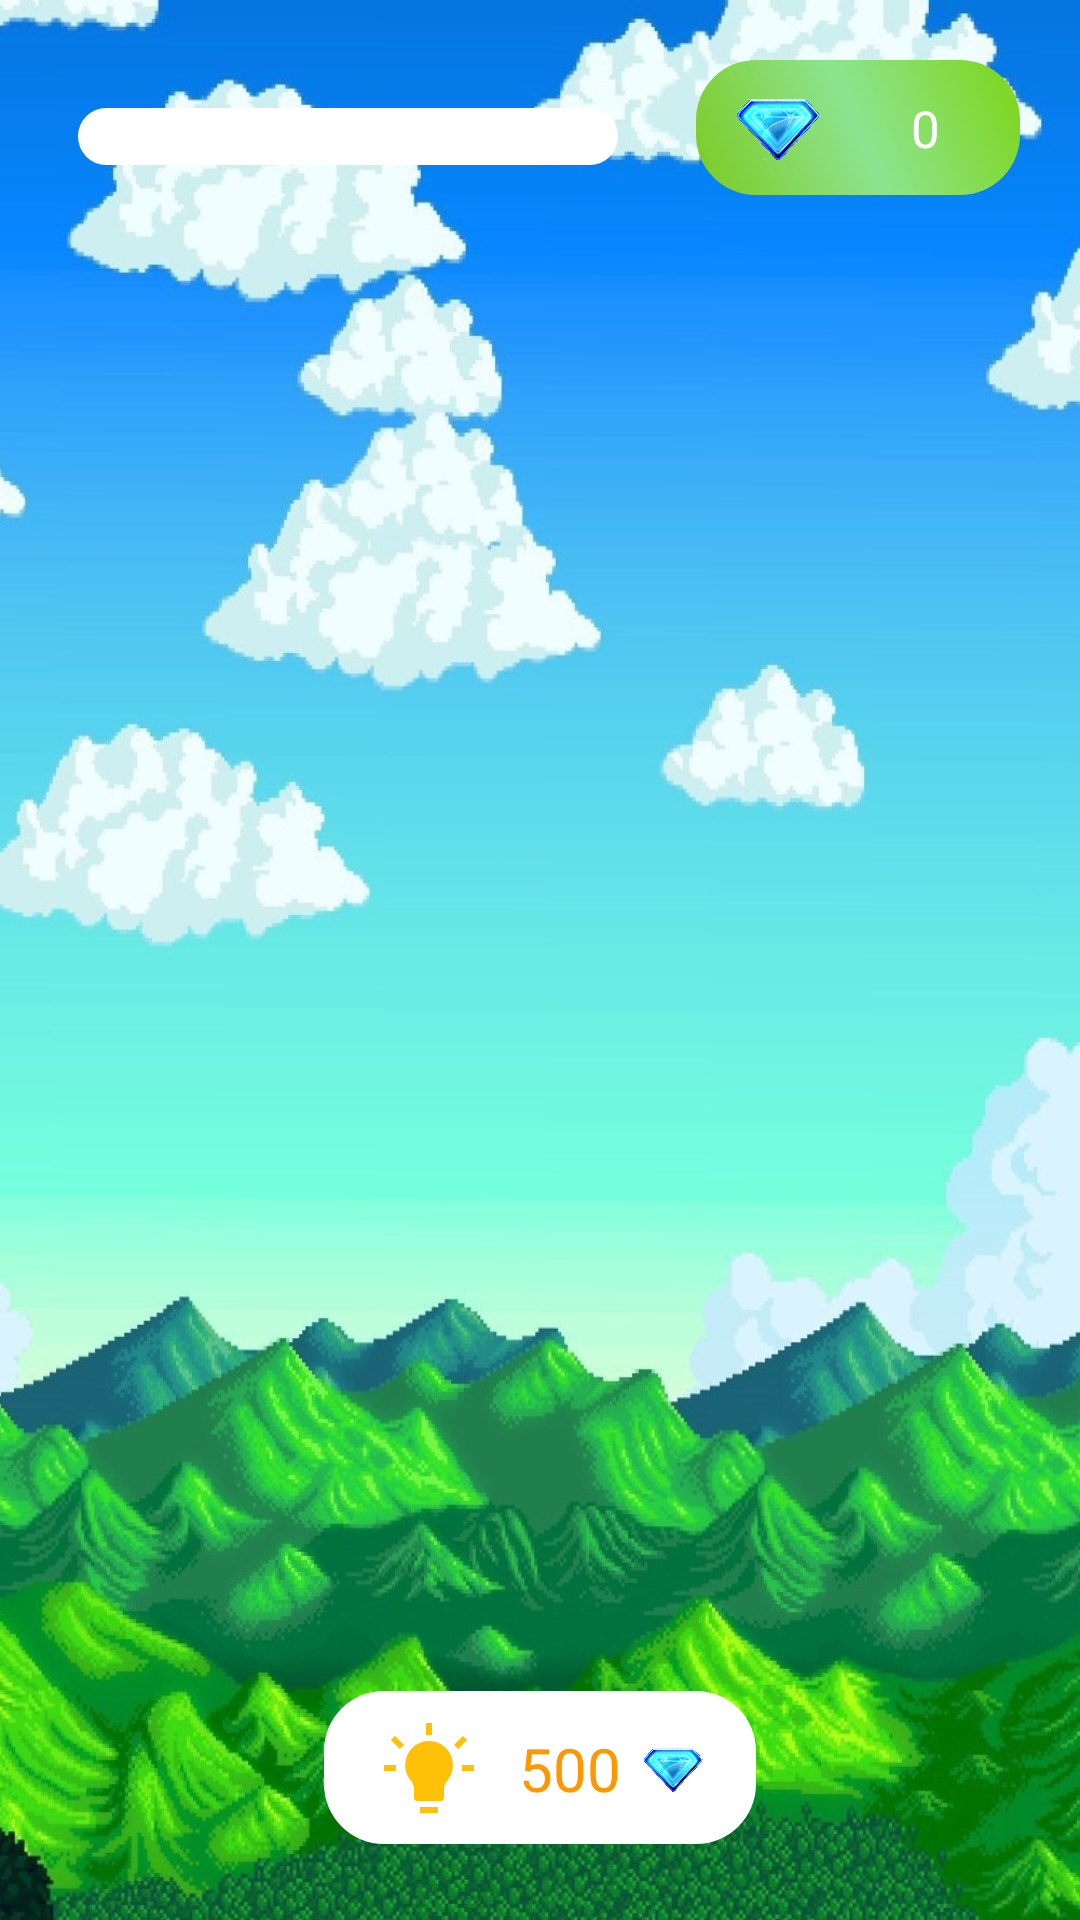

Android layout source for this screen:
<!-- AndroidManifest.xml: application theme Theme.Memory_game_app -->
<!-- res/layout/fragment_game_screen.xml -->
<?xml version="1.0" encoding="utf-8"?>
<androidx.constraintlayout.widget.ConstraintLayout xmlns:android="http://schemas.android.com/apk/res/android"
    xmlns:tools="http://schemas.android.com/tools"
    android:layout_width="match_parent"
    android:layout_height="match_parent"
    android:background="@drawable/memory_back6"
    xmlns:app="http://schemas.android.com/apk/res-auto"
    tools:context=".presentation.ui.GameScreen">

    <LinearLayout
        android:gravity="center"
        android:id="@+id/liner"
        app:layout_constraintWidth_percent="0.3"
        android:layout_marginTop="20dp"
        android:layout_marginEnd="20dp"
        android:paddingVertical="5dp"
        android:background="@drawable/back_btn1"
        android:orientation="horizontal"
        app:layout_constraintRight_toRightOf="parent"
        app:layout_constraintTop_toTopOf="parent"
        android:layout_width="0dp"
        android:layout_height="wrap_content">

        <androidx.constraintlayout.widget.ConstraintLayout
            android:layout_width="match_parent"
            android:layout_height="match_parent">

            <ImageView
                android:layout_marginLeft="10dp"
                android:id="@+id/olmos"
                app:layout_constraintBottom_toBottomOf="parent"
                app:layout_constraintTop_toTopOf="parent"
                app:layout_constraintLeft_toLeftOf="parent"
                android:scaleType="centerCrop"
                android:src="@drawable/olmos1"
                android:layout_width="35dp"
                android:layout_height="35dp"/>

            
            
            
            
            
            
            

            <TextView
                app:layout_constraintLeft_toRightOf="@id/olmos"
                app:layout_constraintBottom_toBottomOf="parent"
                app:layout_constraintTop_toTopOf="parent"
                app:layout_constraintRight_toRightOf="parent"
                android:id="@+id/score"
                android:layout_width="wrap_content"
                android:layout_height="wrap_content"
                android:fontFamily="@font/font1"
                android:text="0"
                android:textColor="@color/white"
                android:textSize="17sp" />

        </androidx.constraintlayout.widget.ConstraintLayout>



    </LinearLayout>
















    <androidx.constraintlayout.widget.ConstraintLayout
        android:background="@drawable/back_score1"
        android:id="@+id/bulb"
        app:layout_constraintHeight_percent="0.08"
        app:layout_constraintWidth_percent="0.4"
        app:layout_constraintBottom_toBottomOf="parent"
        app:layout_constraintLeft_toLeftOf="@id/containerMain"
        app:layout_constraintRight_toRightOf="@id/containerMain"
        app:layout_constraintTop_toBottomOf="@id/containerMain"
        android:layout_width="0dp"
        android:layout_height="0dp">

        <ImageView
            android:layout_marginEnd="10dp"
            app:layout_constraintHorizontal_chainStyle="packed"
            android:layout_marginStart="5dp"
            android:clickable="false"
            android:id="@+id/img"
            app:layout_constraintWidth_percent="0.3"
            app:layout_constraintBottom_toBottomOf="parent"
            app:layout_constraintRight_toLeftOf="@id/tv2"
            android:padding="5dp"
            app:layout_constraintTop_toTopOf="parent"
            app:layout_constraintLeft_toLeftOf="parent"
            android:src="@drawable/ic_bulb_on_svgrepo_com"
            android:layout_width="40dp"
            android:layout_height="40dp"/>

        <ImageView
            android:layout_marginEnd="5dp"
            android:scaleType="centerCrop"
            android:src="@drawable/olmos1"
            app:layout_constraintRight_toRightOf="parent"
            app:layout_constraintTop_toTopOf="@id/tv2"
            app:layout_constraintLeft_toRightOf="@id/tv2"
            android:id="@+id/olmos1"
            app:layout_constraintBottom_toBottomOf="@id/tv2"
            android:layout_width="25dp"
            android:layout_height="25dp"/>

        <TextView
            android:layout_marginEnd="5dp"
            app:layout_constraintVertical_chainStyle="packed"
            android:clickable="false"
            android:id="@+id/tv2"
            android:textColor="#FF9800"
            app:layout_constraintBottom_toBottomOf="@id/img"
            app:layout_constraintRight_toLeftOf="@id/olmos1"
            app:layout_constraintLeft_toRightOf="@id/img"
            app:layout_constraintTop_toTopOf="@id/img"
            android:fontFamily="@font/font1"
            android:text="500"
            android:textSize="20sp"
            android:layout_width="wrap_content"
            android:layout_height="wrap_content"/>

    </androidx.constraintlayout.widget.ConstraintLayout>



    <ProgressBar
        app:layout_constraintHeight_percent="0.03"
        app:layout_constraintWidth_percent="0.5"
        app:layout_constraintTop_toTopOf="@id/liner"
        android:id="@+id/progressBar"
        style="@style/Widget.AppCompat.ProgressBar.Horizontal"
        android:layout_width="0dp"
        android:layout_height="0dp"
        android:layout_marginTop="6dp"
        android:progressDrawable="@drawable/custom_progress_bg"
        app:layout_constraintBottom_toBottomOf="@id/liner"
        app:layout_constraintRight_toLeftOf="@id/liner"
        app:layout_constraintLeft_toLeftOf="parent"
        tools:ignore="RtlSymmetry" />


    <androidx.constraintlayout.widget.ConstraintLayout
        android:id="@+id/containerMain"
        app:layout_constraintBottom_toTopOf="@id/bulb"
        app:layout_constraintTop_toBottomOf="@id/liner"
        app:layout_constraintRight_toRightOf="parent"
        app:layout_constraintLeft_toLeftOf="parent"
        app:layout_constraintHeight_percent="0.7"
        app:layout_constraintWidth_percent="0.9"
        android:layout_width="0dp"
        android:layout_height="0dp">


        <RelativeLayout
            android:background="#00FFFFFF"
            android:id="@+id/containerImage"
            android:layout_width="match_parent"
            android:layout_height="match_parent"
            app:layout_constraintBottom_toBottomOf="parent"
            app:layout_constraintLeft_toLeftOf="parent"
            app:layout_constraintRight_toRightOf="parent"
            app:layout_constraintTop_toTopOf="parent" />

    </androidx.constraintlayout.widget.ConstraintLayout>






</androidx.constraintlayout.widget.ConstraintLayout>
<!-- resources referenced by this layout -->
<resources>
  <!-- drawable back_btn1 (drawable) -->
  <?xml version="1.0" encoding="utf-8"?>
  <shape xmlns:android="http://schemas.android.com/apk/res/android">
  
      <corners android:radius="20dp"/>
      <gradient android:startColor="#7CCA22" android:centerColor="#8DE490" android:endColor="#7DD517" android:angle="45"/>
  </shape>
  <!-- drawable back_score1 (drawable) -->
  <?xml version="1.0" encoding="utf-8"?>
  <selector xmlns:android="http://schemas.android.com/apk/res/android">
  
      <item android:state_pressed="true">
          <shape>
              <solid android:color="#D3D2D2"/>
              <corners android:radius="20dp" />
          </shape>
      </item>
      <item>
          <shape>
              <solid android:color="@color/white"/>
              <corners android:radius="20dp" />
          </shape>
      </item>
  </selector>
  <!-- drawable custom_progress_bg (drawable) -->
  <?xml version="1.0" encoding="utf-8"?>
  <layer-list xmlns:android="http://schemas.android.com/apk/res/android">
  <item android:id="@+id/notification_background">
      <shape android:shape="rectangle">
          <corners android:radius="15dp"/>
          <solid android:color="#FFFFFF"/>
          <stroke android:color="@color/white" android:width="1dp"/>
      </shape>
  
  </item>
      <item android:id="@+id/progress">
          <scale android:scaleWidth="100%">
              <shape android:shape="rectangle">
                  <corners android:radius="15dp"/>
                  <solid android:color="#58C536"/>
              </shape>
          </scale>
      </item>
  </layer-list>
  <!-- drawable ic_bulb_on_svgrepo_com (drawable) -->
  <vector xmlns:android="http://schemas.android.com/apk/res/android"
      android:width="15dp"
      android:height="15dp"
      android:viewportWidth="15"
      android:viewportHeight="15">
    <path
        android:pathData="M7,0V2H8V0H7Z"
        android:fillColor="#FFC107"/>
    <path
        android:pathData="M3.354,3.646L1.854,2.146L1.146,2.854L2.646,4.354L3.354,3.646Z"
        android:fillColor="#FFC107"/>
    <path
        android:pathData="M12.354,4.354L13.854,2.854L13.146,2.146L11.646,3.646L12.354,4.354Z"
        android:fillColor="#FFC107"/>
    <path
        android:pathData="M7.5,3C5.53,3 3.859,4.449 3.581,6.399L3.571,6.469C3.411,7.584 3.73,8.645 4.36,9.459C4.743,9.954 5,10.427 5,10.901V12.5C5,12.776 5.224,13 5.5,13H9.5C9.776,13 10,12.776 10,12.5V10.901C10,10.427 10.257,9.954 10.64,9.459C11.27,8.645 11.589,7.584 11.429,6.47L11.419,6.399C11.141,4.449 9.47,3 7.5,3Z"
        android:fillColor="#FFC107"/>
    <path
        android:pathData="M0,8H2V7H0V8Z"
        android:fillColor="#FFC107"/>
    <path
        android:pathData="M13,8H15V7H13V8Z"
        android:fillColor="#FFC107"/>
    <path
        android:pathData="M6,15H9V14H6V15Z"
        android:fillColor="#FFC107"/>
  </vector>
  <!-- drawable memory_back6: jpg bitmap (drawable, 224279 bytes) -->
  <!-- drawable olmos1: png bitmap (drawable, 84362 bytes) -->
  <style name="Theme.Memory_game_app" parent="Theme.MaterialComponents.DayNight.NoActionBar">
          
          <item name="colorPrimary">@color/purple_500</item>
          <item name="colorPrimaryVariant">#03A9F4</item>
          <item name="colorOnPrimary">#CA0000</item>
          
          <item name="colorSecondary">@color/purple_700</item>
          <item name="colorSecondaryVariant">@color/white</item>
          <item name="colorOnSecondary">@color/black</item>
          
          <item name="android:statusBarColor" tools:targetApi="l">?attr/colorPrimaryVariant</item>
          
      </style>
  <!-- not gathered from this repository: default colours our renderer supplied (Android Studio template values) -->
  <color name="purple_500">#FF6200EE</color>
  <color name="purple_700">#FF3700B3</color>
  <color name="black">#FF000000</color>
  <color name="white">#FFFFFFFF</color>
</resources>
